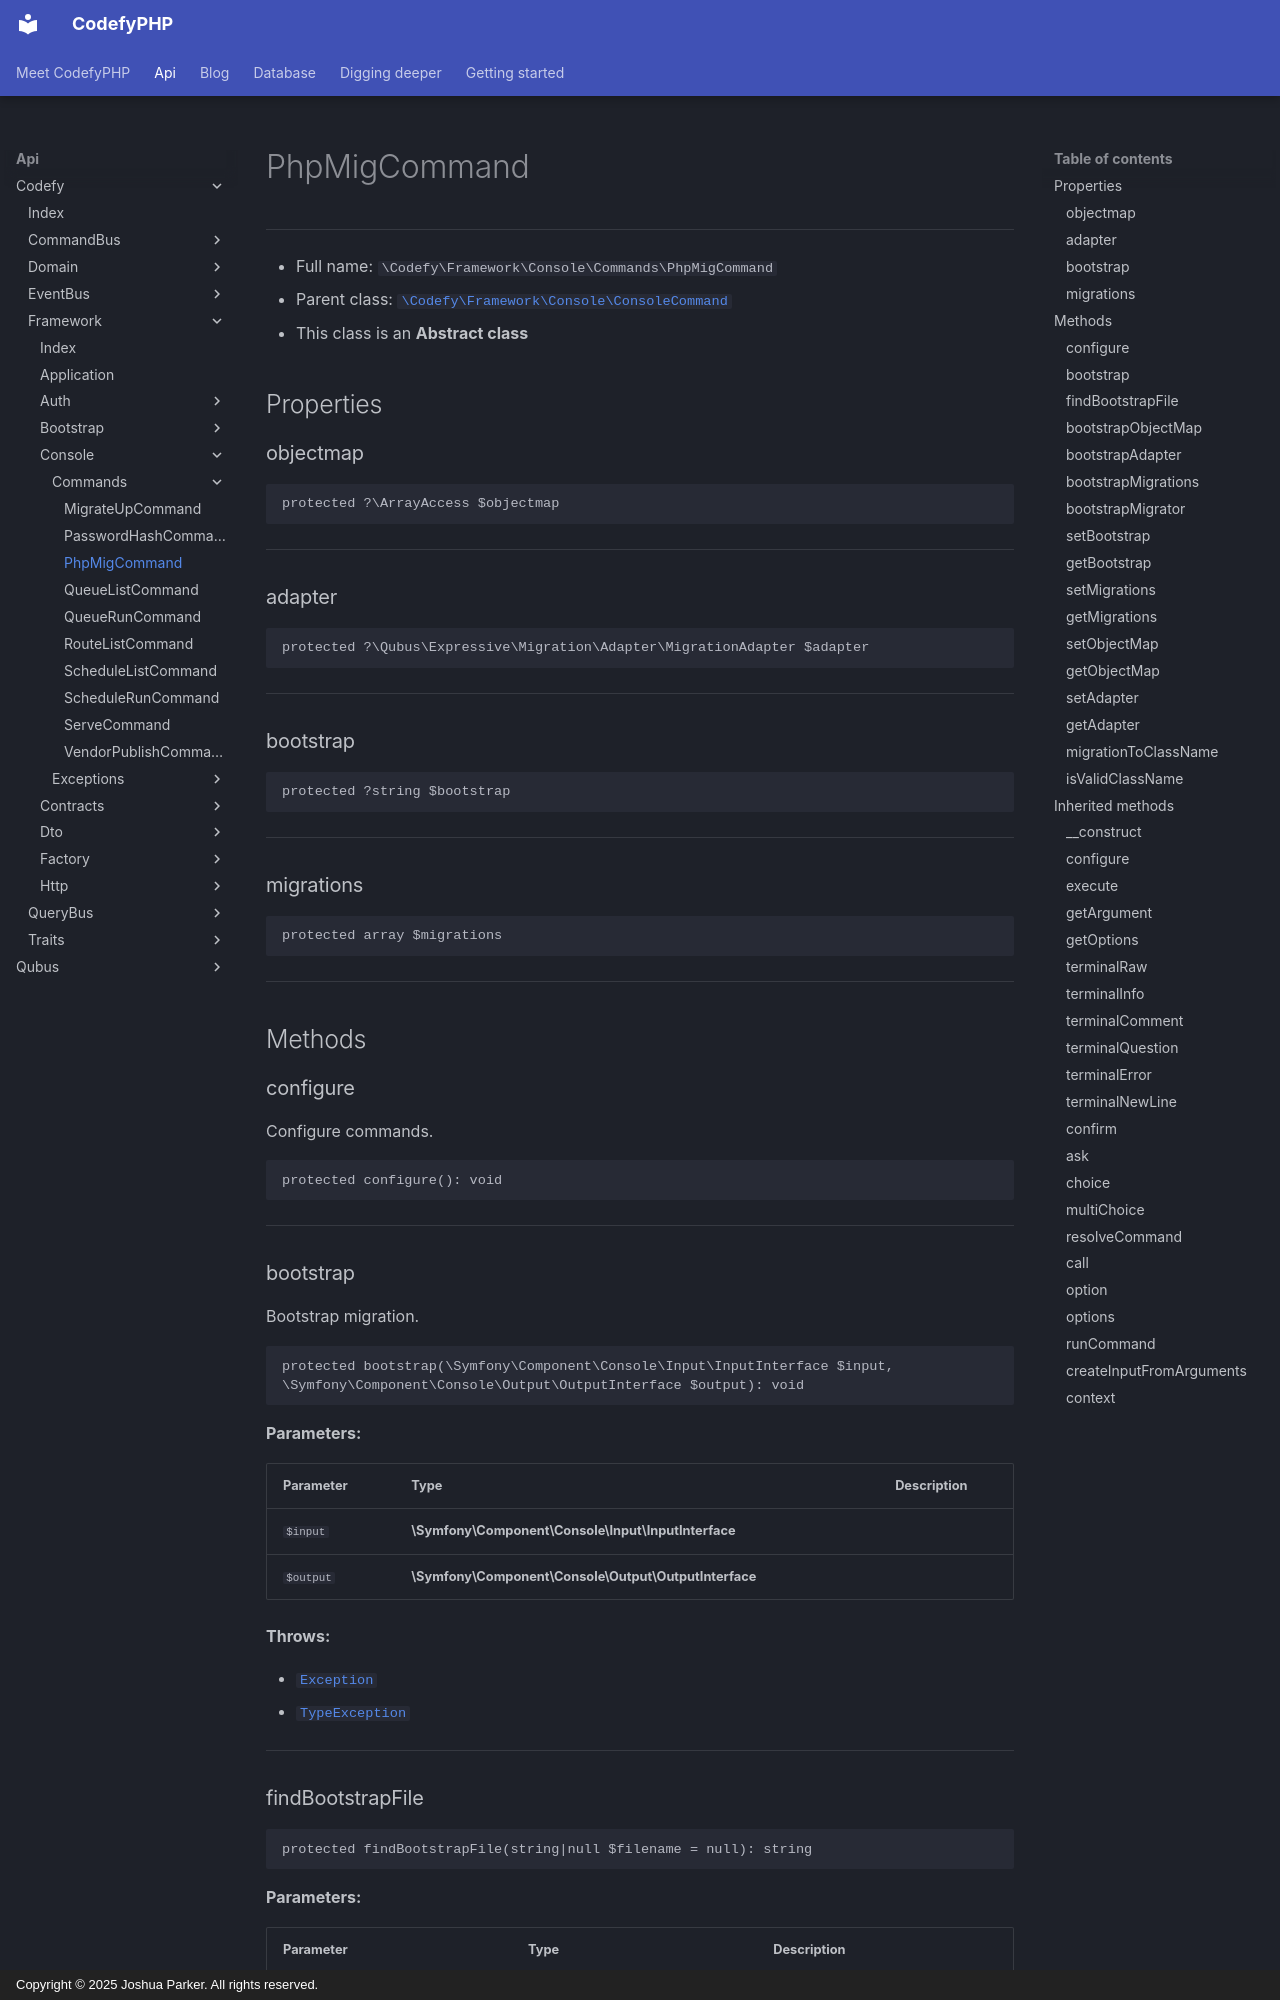

repository: codefyphp/docs · page: api/Codefy/Framework/Console/Commands/PhpMigCommand/index.html · generator: mkdocs · copyright: Copyright © 2025 Joshua Parker. All rights reserved.

# PhpMigCommand

***

* Full name: `\Codefy\Framework\Console\Commands\PhpMigCommand`
* Parent class: [`\Codefy\Framework\Console\ConsoleCommand`](../ConsoleCommand.md)
* This class is an **Abstract class**

## Properties

### objectmap

```php
protected ?\ArrayAccess $objectmap
```

***

### adapter

```php
protected ?\Qubus\Expressive\Migration\Adapter\MigrationAdapter $adapter
```

***

### bootstrap

```php
protected ?string $bootstrap
```

***

### migrations

```php
protected array $migrations
```

***

## Methods

### configure

Configure commands.

```php
protected configure(): void
```

***

### bootstrap

Bootstrap migration.

```php
protected bootstrap(\Symfony\Component\Console\Input\InputInterface $input, \Symfony\Component\Console\Output\OutputInterface $output): void
```

**Parameters:**

| Parameter | Type                                                  | Description |
|-----------|-------------------------------------------------------|-------------|
| `$input`  | **\Symfony\Component\Console\Input\InputInterface**   |             |
| `$output` | **\Symfony\Component\Console\Output\OutputInterface** |             |

**Throws:**

- [`Exception`](../../../../Qubus/Exception/Exception.md)
- [`TypeException`](../../../../Qubus/Exception/Data/TypeException.md)

***

### findBootstrapFile

```php
protected findBootstrapFile(string|null $filename = null): string
```

**Parameters:**

| Parameter   | Type             | Description |
|-------------|------------------|-------------|
| `$filename` | **string\|null** |             |

***

### bootstrapObjectMap

```php
protected bootstrapObjectMap(): \ArrayAccess
```

***
